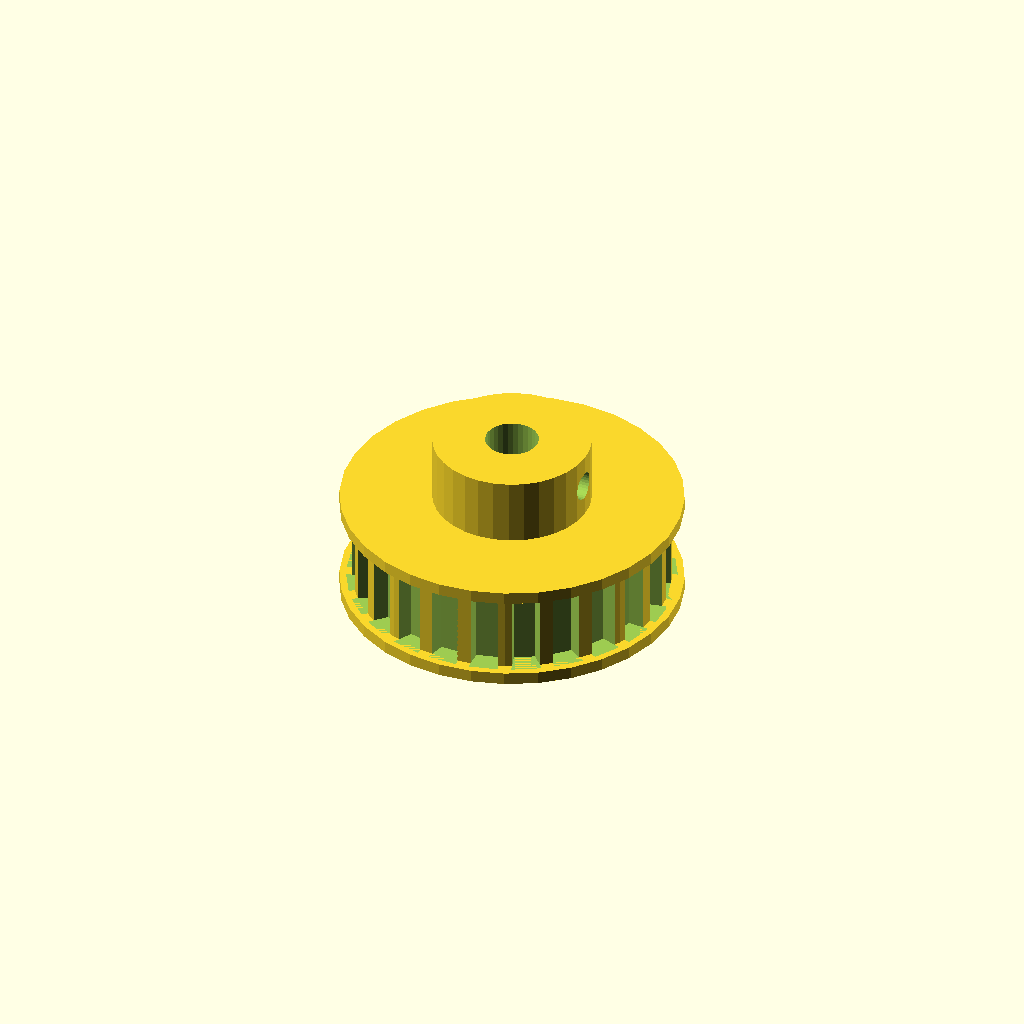
Cell 1 — every parameter at its default value.
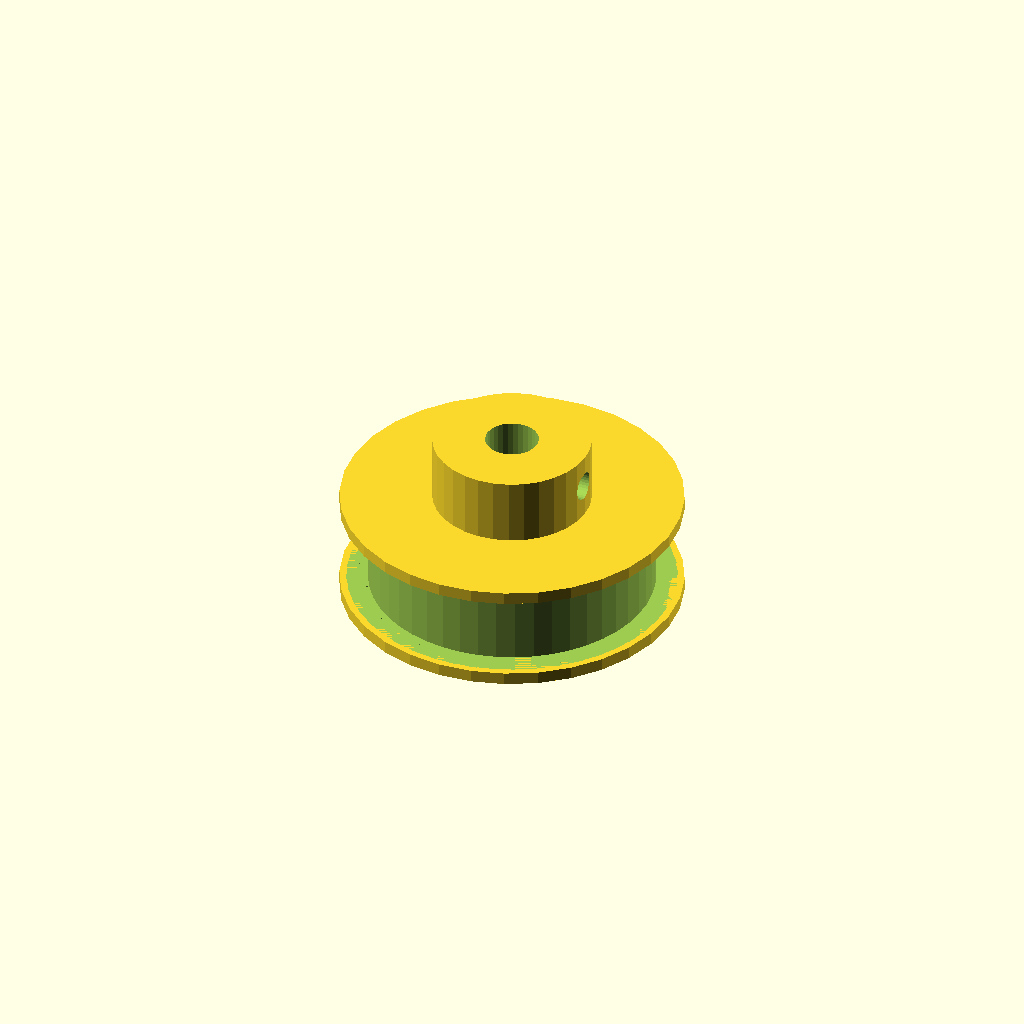
Cell 2: tooth_count = 48 (everything else at default).
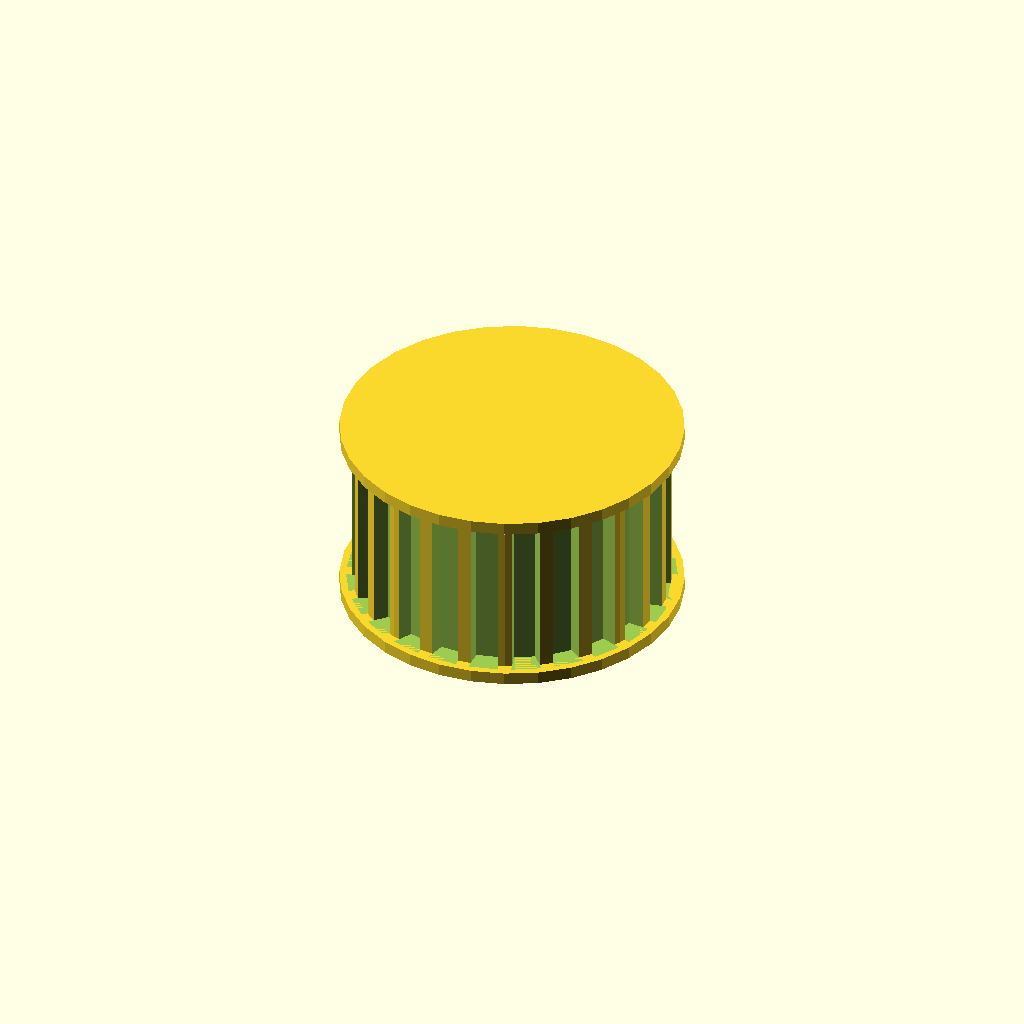
Cell 3 — width set to 20, the other parameters unchanged.
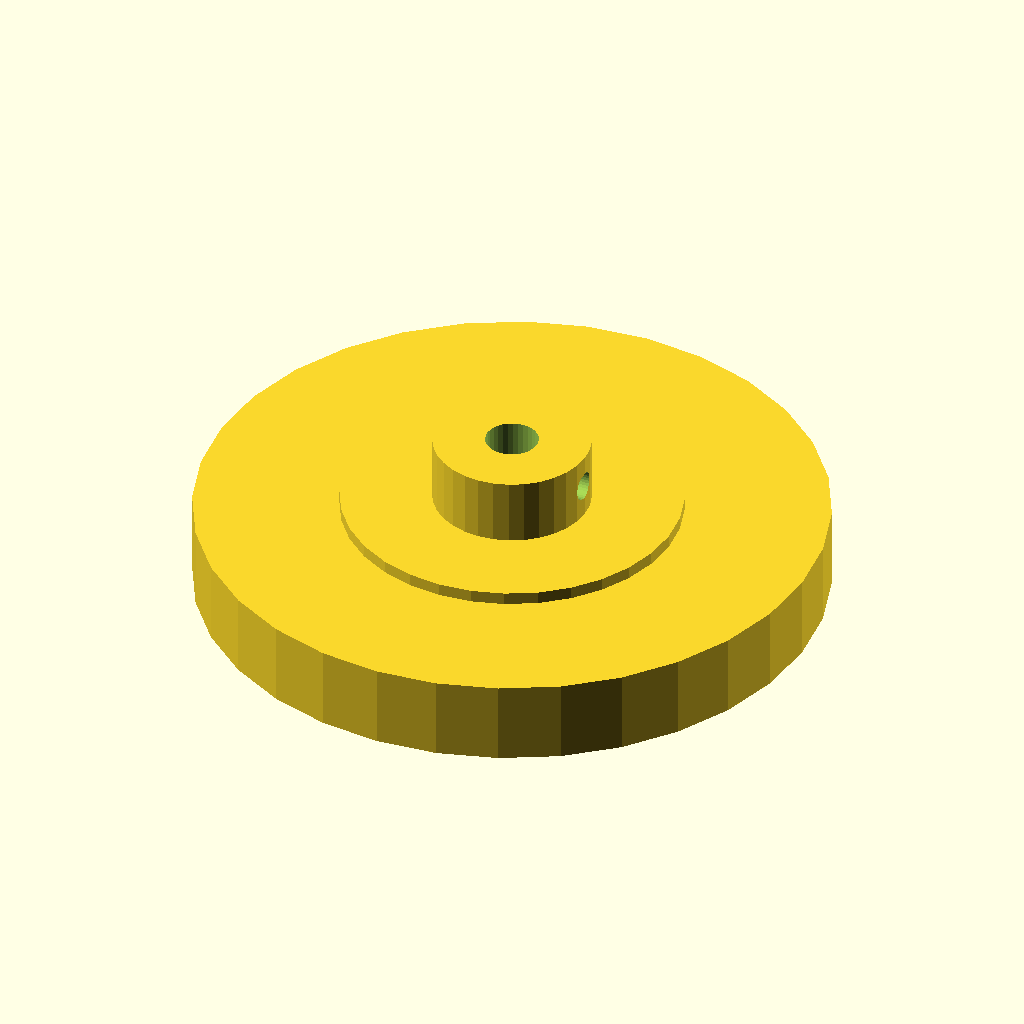
Cell 4: tip_d = 75.4 (everything else at default).
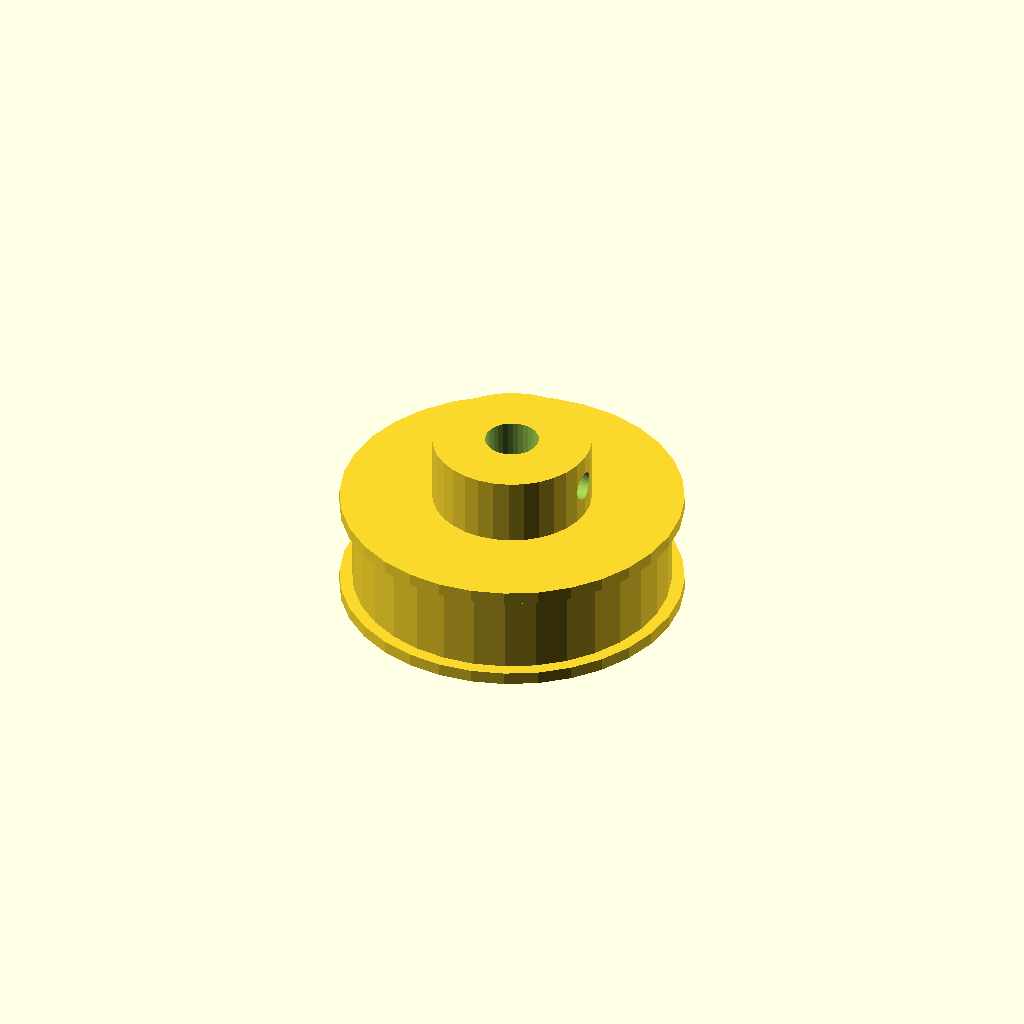
Cell 5: root_d = 70.2 (everything else at default).
All cells are drawn from one camera (rotation 55°, 0°, 25°, orthographic, colour scheme Cornfield), so only the parameter changes between them.
OpenSCAD source file optional_data/data/gen2/pulleys/part_0046.scad:
$fn = 32;

// ----------------------------------------------------------------------
// Timing pulley: T5 24T, pitch 5 mm, 40.7 mm x 21 mm
// ----------------------------------------------------------------------

// --- parameters (mm) ---
pitch_mm = 5;             // belt pitch
tooth_count = 24;         // number of grooves
width = 10;               // belt width between the flanges
tip_d = 37.7;             // tip circle diameter
root_d = 35.1;            // groove bottom diameter
groove_h = 1.3;           // groove depth
tooth_w = 3;              // groove width at the tip circle
side_d = 40.7;            // flange diameter
side_t = 1.5;             // flange thickness
spigot_d = 33.5;          // flange spigot, sunk into the rim
spigot_h = 1.2;           // spigot depth into the rim
hub_bore = 6.35;          // shaft bore
hub_d = 18.85;            // hub diameter
hub_h = 8;                // hub above the flange
bottom_z = -1.5;          // lowest point of the pulley
top_z = 19.5;             // highest point of the pulley
set_d = 3.4;              // set screw tap hole

module rim() {
  cylinder(h = width, d = tip_d);
}

module groove_cutter() {
  /* belt tooth groove: deeper than wide, cut through the belt width */
  translate([root_d / 2, 0, 0])
    linear_extrude(height = width)
      polygon(points = [[-0.6, -tooth_w * 0.42], [groove_h + 0.6, -tooth_w * 0.6],
                        [groove_h + 0.6, tooth_w * 0.6], [-0.6, tooth_w * 0.42]]);
}

module flanges() {
  translate([0, 0, -side_t]) cylinder(h = side_t, d = side_d);
  translate([0, 0, width]) cylinder(h = side_t, d = side_d);
  translate([0, 0, -spigot_h]) cylinder(h = spigot_h + 0.6, d = spigot_d);
  translate([0, 0, width - 0.6]) cylinder(h = spigot_h + 0.6, d = spigot_d);
}

module hub() {
  translate([0, 0, bottom_z]) cylinder(h = top_z - bottom_z, d = hub_d);
}

difference() {
  union() {
    rim();
    hub();
    flanges();
  }
  for (i = [0 : tooth_count - 1]) rotate([0, 0, i * 360 / tooth_count]) groove_cutter();
  translate([0, 0, bottom_z - 1]) cylinder(h = top_z - bottom_z + 2, d = hub_bore);
  translate([-1, 0, top_z - hub_h * 0.5]) rotate([0, 90, 0]) cylinder(h = hub_d / 2 + 3, d = set_d);
}
Parameter table extracted from the source (name, type, default, range or options):
pitch_mm: number, default 5
tooth_count: number, default 24
width: number, default 10
tip_d: number, default 37.7
root_d: number, default 35.1
groove_h: number, default 1.3
tooth_w: number, default 3
side_d: number, default 40.7
side_t: number, default 1.5
spigot_d: number, default 33.5
spigot_h: number, default 1.2
hub_bore: number, default 6.35
hub_d: number, default 18.85
hub_h: number, default 8
bottom_z: number, default -1.5
top_z: number, default 19.5
set_d: number, default 3.4
